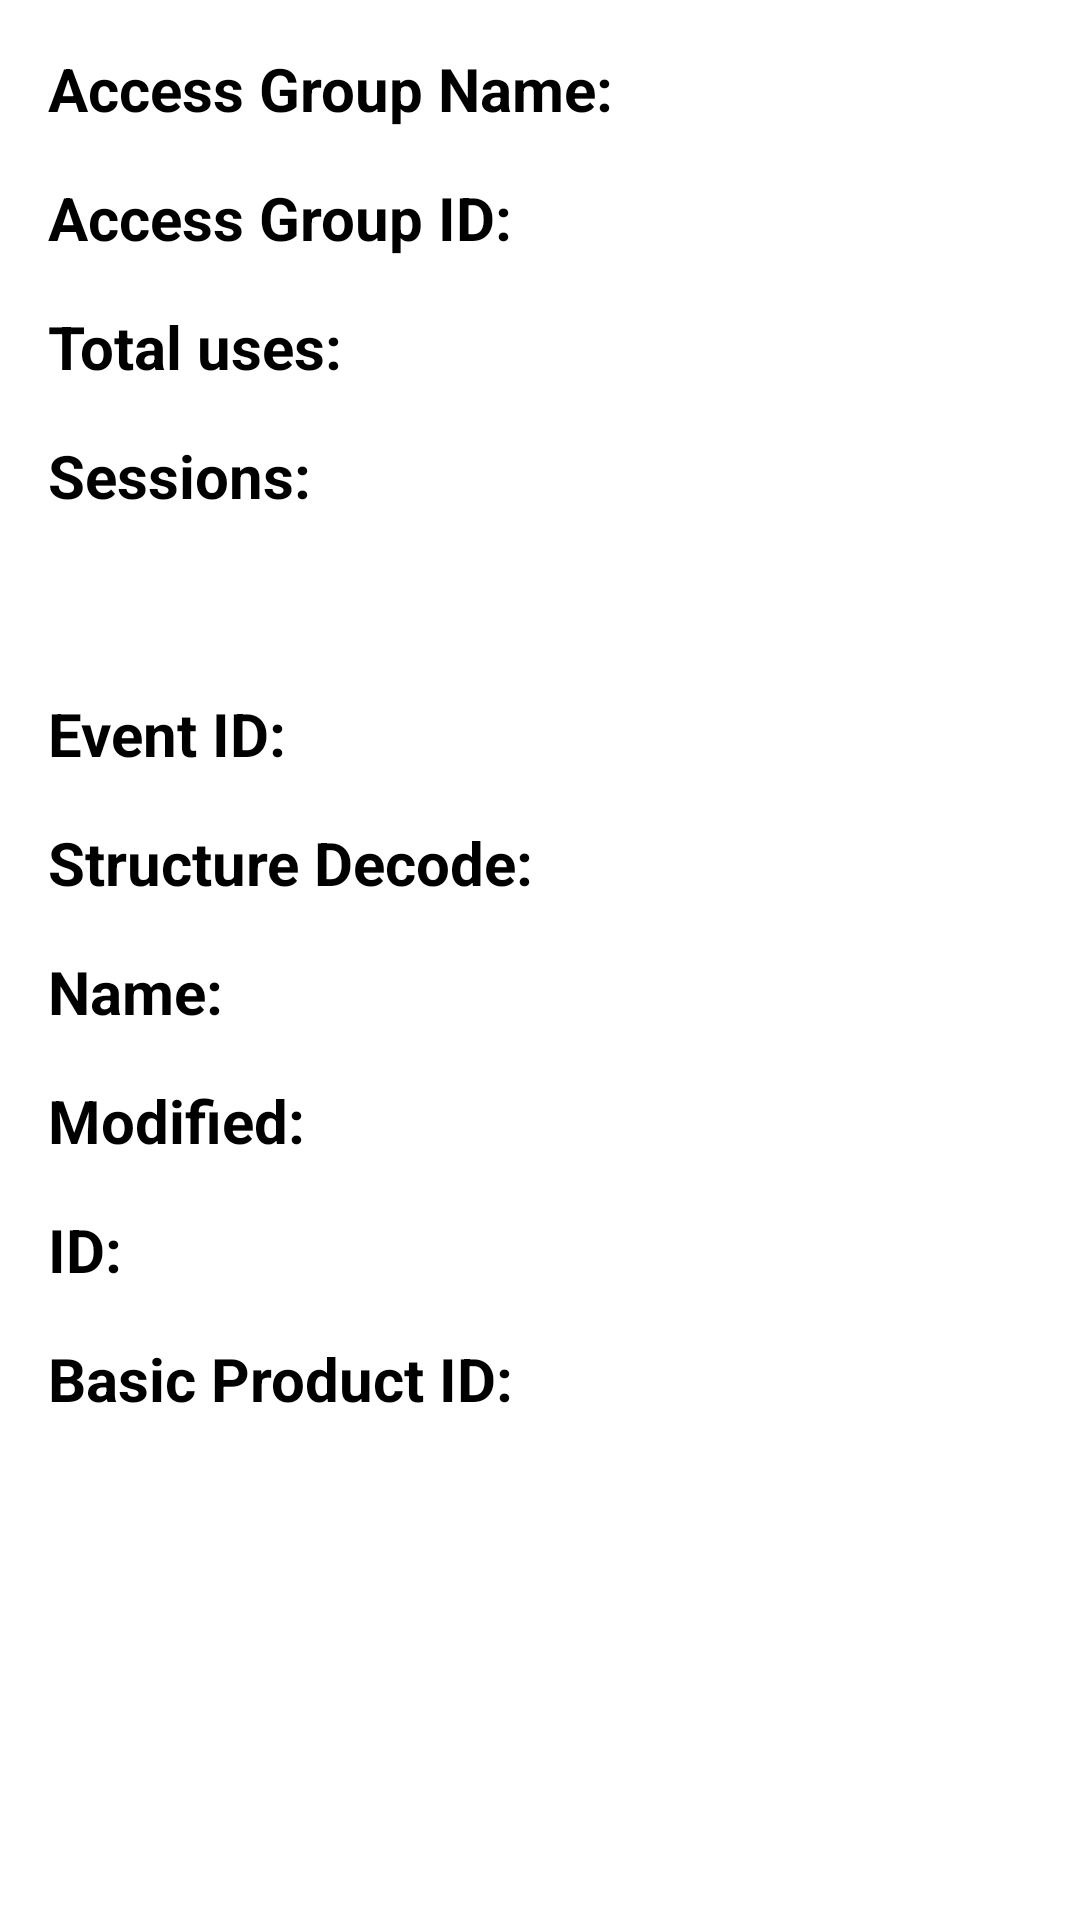

Layout XML and referenced resources for this Android screen:
<!-- AndroidManifest.xml: application theme Theme.RecruitmentTest -->
<!-- res/layout/fragment_info.xml -->
<?xml version="1.0" encoding="utf-8"?>

<layout xmlns:android="http://schemas.android.com/apk/res/android"
    xmlns:app="http://schemas.android.com/apk/res-auto"
    xmlns:tools="http://schemas.android.com/tools">
<data>
    <variable
        name="bindingViewmodel"
        type="com.example.recruitmenttest.InfoFragment" />
</data>

    <androidx.constraintlayout.widget.ConstraintLayout
        android:layout_width="match_parent"
        android:layout_height="match_parent" >

        <TextView
            android:id="@+id/access_group_name"
            android:layout_width="wrap_content"
            android:layout_height="wrap_content"
            android:layout_marginStart="16dp"
            android:layout_marginTop="16dp"
            android:text="@string/access_group_name"
            android:textColor="#000000"
            android:textSize="20sp"
            android:textStyle="bold"
            app:layout_constraintStart_toStartOf="parent"
            app:layout_constraintTop_toTopOf="parent" />

        <TextView
            android:id="@+id/access_group_name_text"
            android:layout_width="wrap_content"
            android:layout_height="wrap_content"
            android:layout_marginStart="8dp"
            android:layout_marginTop="16dp"
            android:text=""
            android:textColor="#000000"
            android:textSize="20sp"
            app:layout_constraintStart_toEndOf="@+id/access_group_name"
            app:layout_constraintTop_toTopOf="parent" />

        <TextView
            android:id="@+id/access_group_id"
            android:layout_width="wrap_content"
            android:layout_height="wrap_content"
            android:layout_marginStart="16dp"
            android:layout_marginTop="16dp"
            android:text="@string/access_group_id"
            android:textColor="#000000"
            android:textSize="20sp"
            android:textStyle="bold"
            app:layout_constraintStart_toStartOf="parent"
            app:layout_constraintTop_toBottomOf="@+id/access_group_name" />
        <TextView
            android:id="@+id/access_group_id_text"
            android:layout_width="wrap_content"
            android:layout_height="wrap_content"
            android:layout_marginStart="16dp"
            android:layout_marginTop="16dp"
            android:text=""
            android:textColor="#000000"
            android:textSize="20sp"
            app:layout_constraintStart_toEndOf="@+id/access_group_id"
            app:layout_constraintTop_toBottomOf="@+id/access_group_name" />

        <TextView
            android:id="@+id/total_uses"
            android:layout_width="wrap_content"
            android:layout_height="wrap_content"
            android:layout_marginStart="16dp"
            android:layout_marginTop="16dp"
            android:text="@string/total_uses"
            android:textColor="#000000"
            android:textSize="20sp"
            android:textStyle="bold"
            app:layout_constraintStart_toStartOf="parent"
            app:layout_constraintTop_toBottomOf="@+id/access_group_id" />
        <TextView
            android:id="@+id/total_uses_text"
            android:layout_width="wrap_content"
            android:layout_height="wrap_content"
            android:layout_marginStart="16dp"
            android:layout_marginTop="16dp"
            android:text=""
            android:textColor="#000000"
            android:textSize="20sp"
            app:layout_constraintStart_toEndOf="@+id/total_uses"
            app:layout_constraintTop_toBottomOf="@+id/access_group_id" />
        <TextView
            android:id="@+id/sessions"
            android:layout_width="wrap_content"
            android:layout_height="wrap_content"
            android:layout_marginStart="16dp"
            android:layout_marginTop="16dp"
            android:text="@string/sessions"
            android:textColor="#000000"
            android:textSize="20sp"
            android:textStyle="bold"
            app:layout_constraintStart_toStartOf="parent"
            app:layout_constraintTop_toBottomOf="@+id/total_uses" />
        <TextView
            android:id="@+id/sessions_text_name"
            android:layout_width="wrap_content"
            android:layout_height="wrap_content"
            android:layout_marginStart="16dp"
            android:layout_marginTop="16dp"
            android:text=""
            android:textColor="#000000"
            android:textSize="20sp"
            app:layout_constraintStart_toEndOf="@+id/sessions"
            app:layout_constraintTop_toBottomOf="@+id/total_uses" />
        <TextView
            android:id="@+id/sessions_text_id"
            android:layout_width="wrap_content"
            android:layout_height="wrap_content"
            android:layout_marginStart="16dp"
            android:layout_marginTop="16dp"
            android:text=""
            android:textColor="#000000"
            android:textSize="20sp"
            app:layout_constraintStart_toEndOf="@+id/sessions"
            app:layout_constraintTop_toBottomOf="@+id/sessions_text_name" />
        <TextView
            android:id="@+id/event_id"
            android:layout_width="wrap_content"
            android:layout_height="wrap_content"
            android:layout_marginStart="16dp"
            android:layout_marginTop="16dp"
            android:text="@string/event_id"
            android:textColor="#000000"
            android:textSize="20sp"
            android:textStyle="bold"
            app:layout_constraintStart_toStartOf="parent"
            app:layout_constraintTop_toBottomOf="@+id/sessions_text_id" />
        <TextView
            android:id="@+id/event_id_text"
            android:layout_width="wrap_content"
            android:layout_height="wrap_content"
            android:layout_marginStart="16dp"
            android:layout_marginTop="16dp"
            android:text=""
            android:textColor="#000000"
            android:textSize="20sp"
            app:layout_constraintStart_toEndOf="@+id/event_id"
            app:layout_constraintTop_toBottomOf="@+id/sessions_text_id" />
        <TextView
            android:id="@+id/structure_decode"
            android:layout_width="wrap_content"
            android:layout_height="wrap_content"
            android:layout_marginStart="16dp"
            android:layout_marginTop="16dp"
            android:text="@string/structure_decode"
            android:textColor="#000000"
            android:textSize="20sp"
            android:textStyle="bold"
            app:layout_constraintStart_toStartOf="parent"
            app:layout_constraintTop_toBottomOf="@+id/event_id" />
        <TextView
            android:id="@+id/structure_decode_text"
            android:layout_width="wrap_content"
            android:layout_height="wrap_content"
            android:layout_marginStart="16dp"
            android:layout_marginTop="16dp"
            android:text=""
            android:textColor="#000000"
            android:textSize="20sp"
            app:layout_constraintStart_toEndOf="@+id/structure_decode"
            app:layout_constraintTop_toBottomOf="@+id/event_id" />
        <TextView
            android:id="@+id/name"
            android:layout_width="wrap_content"
            android:layout_height="wrap_content"
            android:layout_marginStart="16dp"
            android:layout_marginTop="16dp"
            android:text="@string/name"
            android:textColor="#000000"
            android:textSize="20sp"
            android:textStyle="bold"
            app:layout_constraintStart_toStartOf="parent"
            app:layout_constraintTop_toBottomOf="@+id/structure_decode" />
        <TextView
            android:id="@+id/name_text"
            android:layout_width="wrap_content"
            android:layout_height="wrap_content"
            android:layout_marginStart="16dp"
            android:layout_marginTop="16dp"
            android:text=""
            android:textColor="#000000"
            android:textSize="20sp"
            app:layout_constraintStart_toEndOf="@+id/name"
            app:layout_constraintTop_toBottomOf="@+id/structure_decode" />
        <TextView
            android:id="@+id/modified"
            android:layout_width="wrap_content"
            android:layout_height="wrap_content"
            android:layout_marginStart="16dp"
            android:layout_marginTop="16dp"
            android:text="@string/modified"
            android:textColor="#000000"
            android:textSize="20sp"
            android:textStyle="bold"
            app:layout_constraintStart_toStartOf="parent"
            app:layout_constraintTop_toBottomOf="@+id/name" />
        <TextView
            android:id="@+id/modified_text"
            android:layout_width="wrap_content"
            android:layout_height="wrap_content"
            android:layout_marginStart="16dp"
            android:layout_marginTop="16dp"
            android:text=""
            android:textColor="#000000"
            android:textSize="20sp"
            app:layout_constraintStart_toEndOf="@+id/modified"
            app:layout_constraintTop_toBottomOf="@+id/name" />
        <TextView
            android:id="@+id/id"
            android:layout_width="wrap_content"
            android:layout_height="wrap_content"
            android:layout_marginStart="16dp"
            android:layout_marginTop="16dp"
            android:text="@string/id"
            android:textColor="#000000"
            android:textSize="20sp"
            android:textStyle="bold"
            app:layout_constraintStart_toStartOf="parent"
            app:layout_constraintTop_toBottomOf="@+id/modified" />
        <TextView
            android:id="@+id/id_text"
            android:layout_width="wrap_content"
            android:layout_height="wrap_content"
            android:layout_marginStart="16dp"
            android:layout_marginTop="16dp"
            android:text=""
            android:textColor="#000000"
            android:textSize="20sp"
            app:layout_constraintStart_toEndOf="@+id/id"
            app:layout_constraintTop_toBottomOf="@+id/modified" />
        <TextView
            android:id="@+id/basic_product_id"
            android:layout_width="wrap_content"
            android:layout_height="wrap_content"
            android:layout_marginStart="16dp"
            android:layout_marginTop="16dp"
            android:text="@string/basic_product_id"
            android:textColor="#000000"
            android:textSize="20sp"
            android:textStyle="bold"
            app:layout_constraintStart_toStartOf="parent"
            app:layout_constraintTop_toBottomOf="@+id/id" />

        <TextView
            android:id="@+id/basic_product_id_text"
            android:layout_width="wrap_content"
            android:layout_height="wrap_content"
            android:layout_marginStart="16dp"
            android:layout_marginTop="16dp"
            android:textColor="#000000"
            android:textSize="20sp"
            app:layout_constraintStart_toEndOf="@+id/basic_product_id"
            app:layout_constraintTop_toBottomOf="@+id/id" />
    </androidx.constraintlayout.widget.ConstraintLayout>
</layout>
<!-- resources referenced by this layout -->
<resources>
  <string name="access_group_id">Access Group ID:</string>
  <string name="access_group_name">Access Group Name:</string>
  <string name="basic_product_id">Basic Product ID:</string>
  <string name="event_id">Event ID:</string>
  <string name="id">ID:</string>
  <string name="modified">Modified:</string>
  <string name="name">Name:</string>
  <string name="sessions">Sessions:</string>
  <string name="structure_decode">Structure Decode:</string>
  <string name="total_uses">Total uses:</string>
  <style name="Theme.RecruitmentTest" parent="Theme.MaterialComponents.DayNight.DarkActionBar">
          
          <item name="colorPrimary">@color/purple_500</item>
          <item name="colorPrimaryVariant">@color/purple_700</item>
          <item name="colorOnPrimary">@color/white</item>
          
          <item name="colorSecondary">@color/teal_200</item>
          <item name="colorSecondaryVariant">@color/teal_700</item>
          <item name="colorOnSecondary">@color/black</item>
          
          <item name="android:statusBarColor" tools:targetApi="l">?attr/colorPrimaryVariant</item>
          
      </style>
  <!-- not gathered from this repository: default colours our renderer supplied (Android Studio template values) -->
  <color name="purple_500">#FF6200EE</color>
  <color name="purple_700">#FF3700B3</color>
  <color name="teal_200">#FF03DAC5</color>
  <color name="teal_700">#FF018786</color>
  <color name="black">#FF000000</color>
  <color name="white">#FFFFFFFF</color>
</resources>
